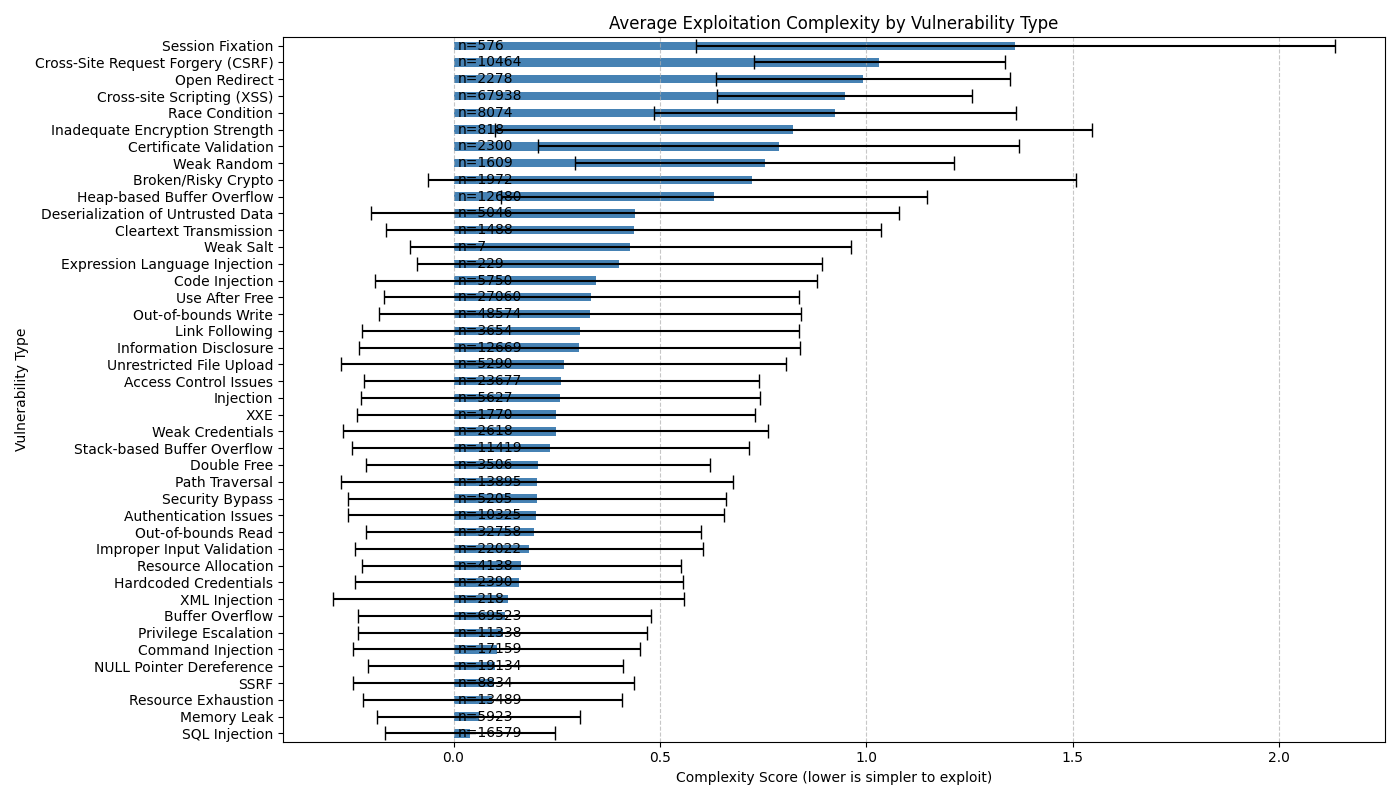

The table this chart was drawn from, first rows:
vuln_type, mean, count, std
SQL Injection, 0.03969, 16579, 0.2052
Memory Leak, 0.06061, 5923, 0.247
Resource Exhaustion, 0.09445, 13489, 0.314
SSRF, 0.09735, 8834, 0.3409
NULL Pointer Dereference, 0.1014, 19134, 0.3098
Command Injection, 0.1048, 17159, 0.3478
Privilege Escalation, 0.1193, 11338, 0.3506
Buffer Overflow, 0.1239, 69523, 0.3555
XML Injection, 0.133, 218, 0.4247
Hardcoded Credentials, 0.1582, 2390, 0.3968
Resource Allocation, 0.1643, 4138, 0.3866
Improper Input Validation, 0.1839, 22022, 0.4214
Out-of-bounds Read, 0.1945, 32758, 0.4061
Authentication Issues, 0.1991, 10325, 0.4553
Security Bypass, 0.2025, 5205, 0.4586
Path Traversal, 0.2028, 13895, 0.4747
Double Free, 0.2048, 3506, 0.4161
Stack-based Buffer Overflow, 0.2347, 11419, 0.4808
Weak Credentials, 0.2475, 2618, 0.5148
XXE, 0.2486, 1770, 0.4818
Injection, 0.2589, 5627, 0.4825
Access Control Issues, 0.2614, 23677, 0.4793
Unrestricted File Upload, 0.2665, 5290, 0.5386
Information Disclosure, 0.3049, 12669, 0.5349
Link Following, 0.3076, 3654, 0.5295
Out-of-bounds Write, 0.3309, 48574, 0.5121
Use After Free, 0.3342, 27060, 0.5022
Code Injection, 0.3456, 5750, 0.5361
Expression Language Injection, 0.4017, 229, 0.4913
Weak Salt, 0.4286, 7, 0.5345
Cleartext Transmission, 0.4362, 1488, 0.5992
Deserialization of Untrusted Data, 0.4398, 5046, 0.6395
Heap-based Buffer Overflow, 0.6315, 12680, 0.5162
Broken/Risky Crypto, 0.7231, 1972, 0.7844
Weak Random, 0.7539, 1609, 0.4588
Certificate Validation, 0.7878, 2300, 0.5819
Inadequate Encryption Strength, 0.8227, 818, 0.7232
Race Condition, 0.9238, 8074, 0.4379
Cross-site Scripting (XSS), 0.948, 67938, 0.3085
Open Redirect, 0.9925, 2278, 0.3562
Cross-Site Request Forgery (CSRF), 1.031, 10464, 0.3041
Session Fixation, 1.361, 576, 0.7745
